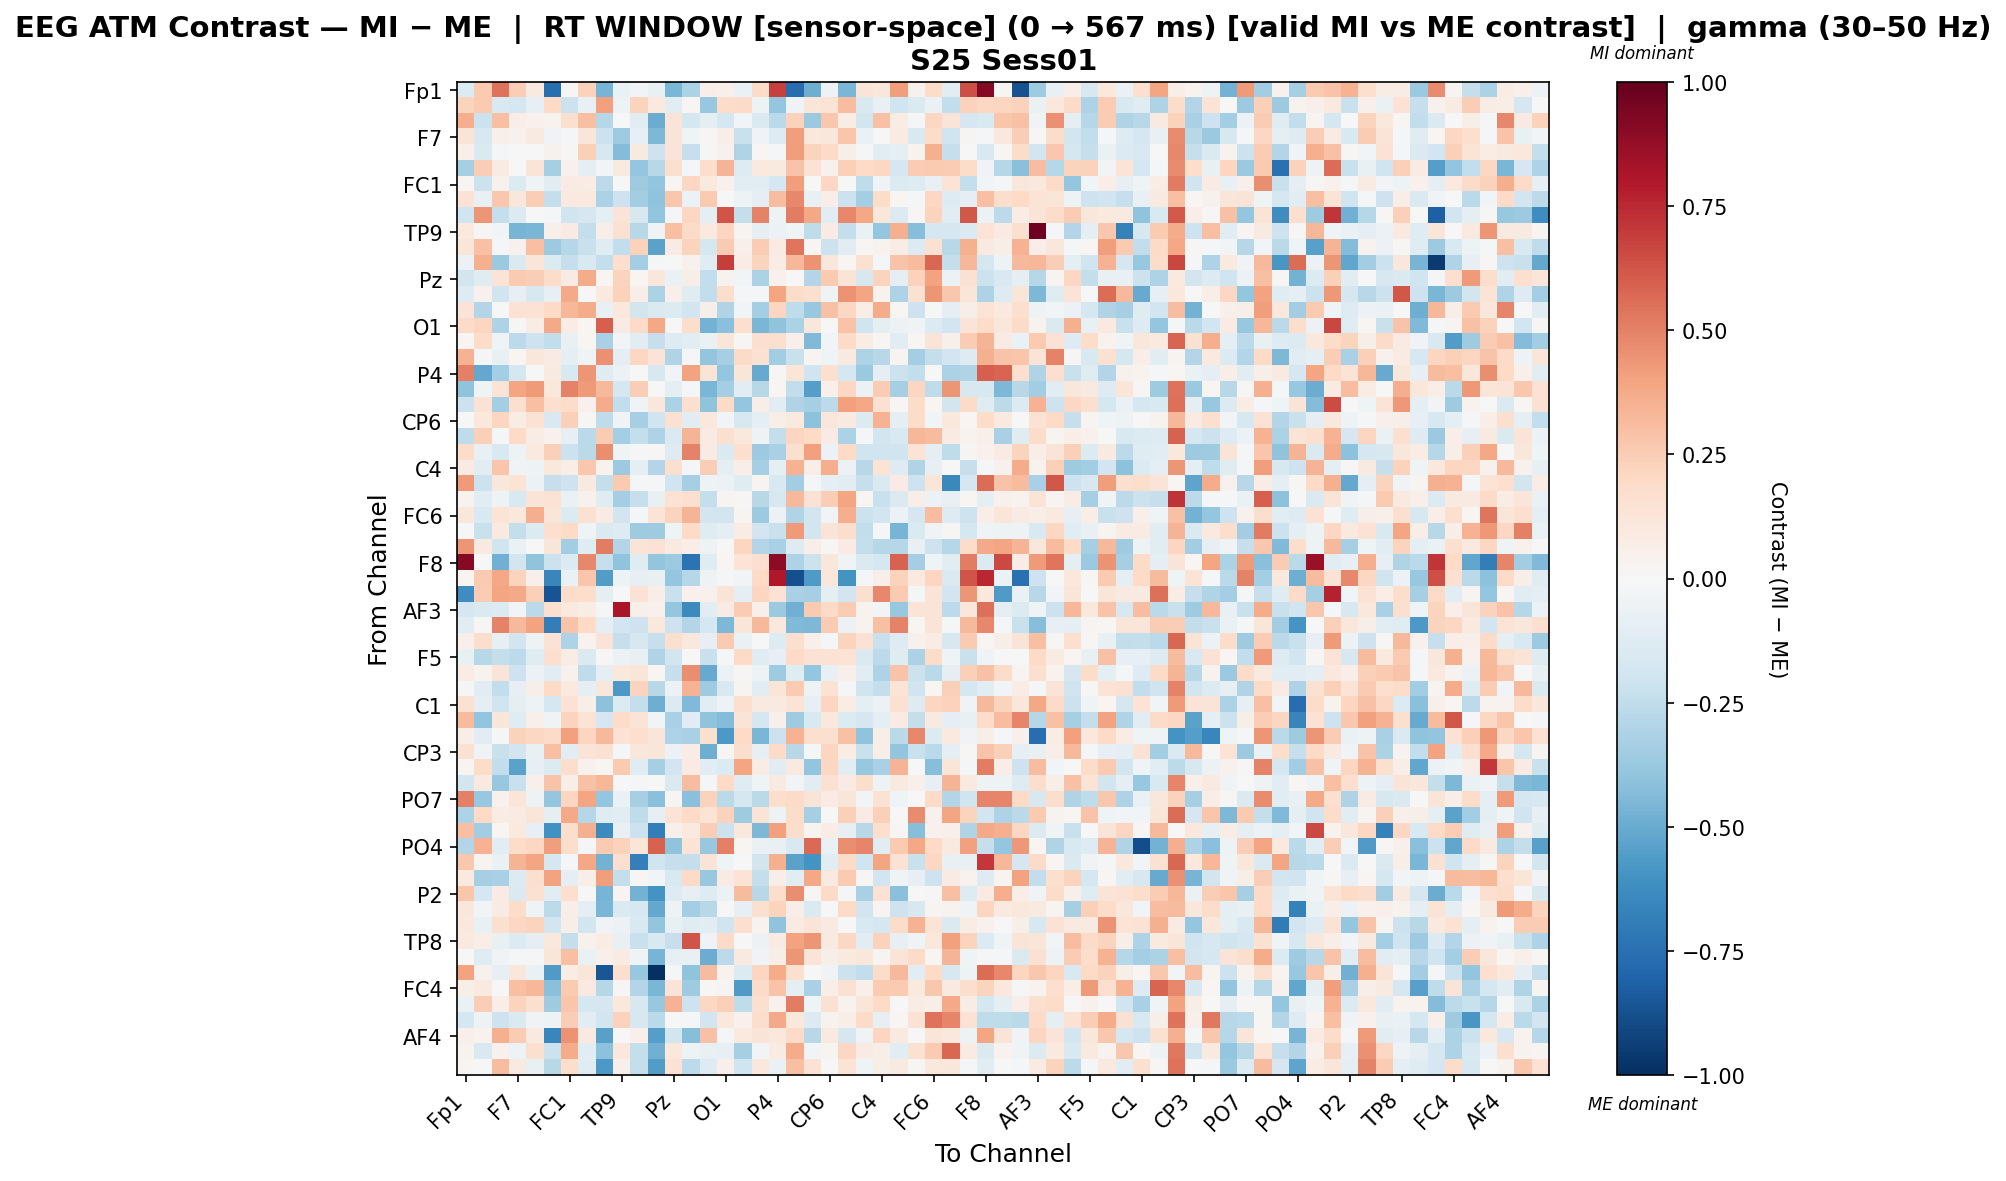

Source data for this figure (header and first rows):
, Fp1, Fz, F3, F7, FT9, FC5, FC1, C3, T7, TP9, CP5, CP1, Pz, P3, P7, O1, Oz, O2, P4, P8, TP10, CP6, CP2
Fp1, -0.135, 0.2627, 0.5412, 0.243, 0.09131, -0.7536, 0.01401, 0.2335, -0.4667, -0.06784, -0.029, -0.07337, -0.4573, -0.3147, 0.06642, 0.04692, -0.06724, 0.1911, 0.6847, -0.7618, -0.4886, -0.04931, -0.4555
Fz, 0.2259, 0.2649, -0.1533, -0.1687, -0.0823, 0.2023, -0.2182, -0.07337, 0.4067, -0.04999, 0.2253, 0.09799, -0.1164, 0.01034, -0.3784, 0.187, 0.1951, -0.05064, -0.3841, -0.03365, 0.1203, 0.1394, 0.3082
F3, 0.3623, -0.2134, 0.3018, 0.06999, 0.04215, 0.03865, 0.1588, 0.3033, -0.2852, -0.004036, -0.107, -0.4952, 0.1328, -0.179, -0.09718, -0.1721, -0.02929, -0.1406, -0.2724, 0.232, -0.3749, 0.2698, 0.07319
F7, 0.125, -0.1626, 0.04985, 0.04506, 0.09172, -0.03845, -0.01727, 0.1229, -0.2132, -0.3561, -0.08271, -0.4472, 0.1309, -0.04302, 0.009, 0.05603, -0.2237, -0.03278, -0.1284, 0.4153, 0.103, 0.1141, 0.2785
FT9, 0.05334, -0.1483, -0.01958, -0.005853, 0.001342, 0.04521, 0.00933, 0.2362, -0.1609, -0.4318, 0.09227, -0.2107, 0.1313, -0.229, 0.01106, 0.04091, -0.3011, 0.01812, -0.01143, 0.4145, 0.2191, 0.1878, 0.06238
FC5, -0.3325, 0.2449, 0.08447, -0.005738, 0.1319, -0.3359, 0.04067, -0.08657, -0.02696, 0.09712, -0.3857, -0.2749, 0.1617, -0.01397, 0.1792, 0.3383, -0.1319, 0.09766, 0.08892, 0.2872, 0.144, 0.0447, 0.2363
FC1, 0.01734, -0.2177, 0.04328, -0.1331, -0.04256, -0.1118, 0.07994, 0.0744, -0.2618, 0.002073, -0.3559, -0.3941, 0.01671, 0.2066, 0.1, 0.04316, -0.1152, -0.1114, -0.1747, 0.4211, -0.0006588, 0.2075, 0.004936
C3, 0.141, -0.07635, 0.2709, 0.1139, 0.2424, -0.2349, 0.09193, 0.09779, -0.3126, -0.2096, -0.3472, -0.4024, 0.272, -0.05906, 0.2584, 0.007072, -0.05021, -0.08812, 0.3089, 0.4778, -0.07113, 0.06509, -0.2124
T7, -0.2029, 0.4376, -0.2387, -0.1335, 0.002237, -0.01527, -0.2017, -0.166, -0.091, 0.1324, -0.1582, -0.3934, -0.01242, 0.2057, -0.1015, 0.6296, -0.2363, 0.4995, -0.04818, 0.5136, 0.3868, -0.1035, 0.4801
TP9, 0.09421, 0.009023, -0.0311, -0.4652, -0.4561, 0.04933, 0.08586, -0.2355, 0.06723, 0.1556, -0.2775, -0.03832, 0.2986, 0.1945, 0.09551, 0.2172, 0.02411, -0.09822, -0.05491, -0.04109, -0.2577, 0.08478, -0.2373
CP5, 0.1206, 0.2941, -0.009798, 0.04625, 0.3011, -0.367, -0.2875, -0.2226, -0.1177, -0.2494, 0.2337, -0.5387, 0.08408, 0.2213, -0.1728, 0.2609, 0.04706, 0.2509, 0.08341, 0.5348, 0.02044, -0.2166, -0.1113
CP1, -0.05534, 0.359, -0.3722, -0.1441, 0.1196, -0.1347, -0.2301, -0.1493, -0.2419, 0.1712, -0.3365, -0.02291, 0.003587, 0.03927, -0.1235, 0.6944, 0.07645, 0.2264, 0.07475, 0.3325, 0.4463, 0.1096, 0.01998
Pz, -0.1826, -0.1204, 0.1386, 0.2639, 0.25, 0.1867, 0.08501, 0.3695, 0.02064, 0.2191, 0.01761, 0.1106, -0.06488, 0.05917, -0.2491, 0.03567, -0.02943, -0.3178, 0.04315, 0.00251, -0.2959, 0.2635, 0.1293
P3, -0.1271, 0.04335, -0.1978, -0.07835, -0.1569, -0.08559, 0.3758, -0.002506, 0.1013, 0.2336, 0.06274, -0.3193, 0.05204, -0.1211, -0.2426, 0.1785, -0.02152, -0.01515, 0.3973, 0.1838, 0.1596, -0.04061, 0.4486
P7, 0.1262, -0.2892, 0.005146, 0.1417, 0.147, 0.1998, 0.3342, 0.3735, -0.07514, 0.1051, -0.1813, -0.1426, -0.1355, -0.1885, 0.06152, -0.2983, -0.02547, -0.3401, 0.2128, -0.2535, -0.3789, 0.2932, 0.2063
O1, 0.1887, 0.2168, -0.3058, 0.0125, 0.07128, 0.375, 0.07691, 0.01749, 0.5965, 0.08121, 0.1919, 0.3888, 0.0005944, 0.1727, -0.4739, -0.4166, 0.1687, -0.4589, -0.4041, -0.3167, 0.1128, 0.002129, 0.2885
Oz, 0.02284, 0.1803, -0.0397, -0.2629, -0.2039, -0.2487, -0.07235, 0.01834, -0.324, -0.02383, -0.1145, -0.227, -0.1257, -0.1037, -0.06504, 0.1244, 0.01454, 0.1678, 0.1649, 0.05063, -0.4377, -0.02703, 0.1919
O2, 0.3445, -0.008557, -0.07356, 0.01872, 0.1104, 0.08099, -0.09, -0.04571, 0.4555, -0.095, 0.2083, 0.1309, -0.3, -0.023, -0.3912, -0.332, 0.1934, 0.1549, -0.3448, -0.222, 0.02846, -0.04261, 0.08829
P4, 0.5029, -0.5152, -0.3392, -0.1796, 6.446517457684197e-05, 0.09015, -0.1553, 0.4419, -0.1199, -0.05821, 0.007648, -0.1567, -0.03048, 0.4047, 0.1397, -0.3841, 0.1226, -0.5007, 0.009265, 0.1237, -0.1963, 0.158, -0.1765
P8, -0.404, -0.04192, 0.137, 0.3976, 0.4253, 0.1041, 0.4982, 0.4269, 0.3229, -0.1769, 0.2452, 0.002177, -0.09729, -0.01419, -0.4573, -0.3417, -0.1088, -0.2791, 0.02325, -0.2434, -0.5475, 0.05283, 0.2086
TP10, -0.2166, 0.1407, -0.3362, 0.1695, 0.2998, 0.1685, 0.1829, 0.03944, 0.3704, -0.2496, -0.03869, 0.1149, -0.3143, 0.1611, -0.404, 0.1992, -0.3878, 0.06588, -0.102, -0.2985, -0.3287, -0.2588, 0.4108
CP6, 0.007412, 0.1025, 0.2159, 0.07043, 0.1457, -0.1546, 0.2378, 0.01, -0.2522, -0.03643, -0.3356, -0.2016, 0.1501, -0.1065, 0.1092, -0.03022, -0.1636, -0.09613, 0.05976, 0.09895, -0.4131, 0.1138, 0.09326
CP2, -0.2522, 0.235, -0.01426, 0.2013, 0.07757, 0.04116, -0.07834, -0.2665, 0.2559, -0.3361, -0.2385, -0.3075, -0.146, 0.336, 0.08234, 0.1577, 0.1063, -0.04861, -0.2386, 0.2138, 0.1972, 0.07993, -0.3173
Cz, 0.1843, -0.07233, -0.155, -0.04769, 0.0985, 0.2408, -0.2131, -0.2712, 0.462, -0.04604, -0.01314, 0.01211, -0.1261, 0.4939, 0.07874, -0.1432, 0.1655, -0.3633, -0.3268, 0.1633, 0.4118, -0.05988, 0.1982
C4, 0.07874, -0.1083, 0.2771, -0.0379, -0.04823, 0.104, 0.06463, 0.2675, 0.03284, -0.3609, -0.09252, -0.2911, 0.1638, -0.02092, 0.2467, -0.08619, 0.06989, -0.3316, -0.1005, 0.3493, 0.06486, 0.3647, -0.05541
T8, 0.4219, -0.2138, 0.1161, 0.1335, -0.06235, -0.2336, -0.2096, 0.08782, -0.237, 0.2589, -0.01806, -0.01367, -0.197, -0.3291, -0.0478, -0.06013, -0.1238, 0.02444, -0.1549, -0.346, -0.01795, -0.09823, -0.1146
FT10, 0.03491, -0.1143, -0.04796, -0.1539, 0.1325, 0.145, -0.0636, 0.0444, -0.1233, -0.3375, -0.2269, -0.07604, 0.145, 0.1689, -0.24, 0.02644, 0.01414, -0.2735, -0.1566, 0.3249, 0.1482, 0.2488, 0.3954
FC6, 0.111, -0.1525, 0.1381, 0.1042, 0.3642, 0.1189, -0.1366, 0.1537, 0.0833, -0.1868, -0.01046, 0.1368, 0.225, 0.3375, -0.185, -0.1854, 0.02693, -0.3613, -0.05628, -0.3037, -0.1835, -0.0249, 0.3602
FC2, -0.002994, -0.2216, 0.09748, -0.2401, -0.1352, 0.1674, 0.1994, -0.04143, -0.1418, -0.1304, -0.3572, -0.3542, -0.0459, 0.1992, -0.1207, -0.09734, 0.07107, -0.1903, -0.2264, 0.4274, -0.1925, 0.1255, 0.1785
F4, 0.4379, 0.09167, -0.1975, -0.06575, -0.00664, 0.1226, -0.3452, -0.1207, 0.5104, -0.2956, 0.1272, 0.1464, 0.09035, 0.06825, -0.04956, 0.006605, 0.218, -0.2908, -0.3277, -0.1275, 0.06839, 0.01529, 0.0825
F8, 0.9125, 0.005106, -0.477, -0.1873, -0.3991, -0.2146, -0.1358, 0.4792, -0.2327, -0.3994, -0.1242, -0.3943, -0.3601, -0.7372, -0.1192, 0.01925, 0.1371, 0.165, 0.8936, -0.3093, -0.2186, 0.1158, -0.03264
Fp2, 0.01607, 0.258, 0.3904, 0.2196, 0.05266, -0.656, -0.06738, 0.2784, -0.5561, -0.05161, -0.08192, -0.07352, -0.3835, -0.2881, -0.0515, -0.01046, -0.02521, 0.1961, 0.8015, -0.8759, -0.5664, 0.1165, -0.5963
AF7, -0.623, 0.2555, 0.3938, 0.3783, 0.2353, -0.8643, 0.1822, 0.1724, -0.1011, -0.005757, 0.1415, 0.06329, -0.2245, 0.0464, 0.04407, 0.1291, -0.09734, 0.2154, 0.1443, -0.3215, -0.3328, -0.08748, -0.1895
AF3, -0.1697, -0.1407, -0.1401, -0.02693, -0.2669, 0.171, 0.09754, 0.07092, -0.0112, 0.8132, 0.05099, 0.04212, -0.3892, -0.6401, -0.1114, 0.08302, 0.257, 0.05008, -0.3678, -0.4774, 0.2656, 0.2021, 0.2511
AFz, -0.1023, 0.01176, 0.4999, 0.322, 0.4044, -0.6915, 0.2838, 0.2021, -0.09143, -0.1931, -0.2062, 0.1048, -0.2081, -0.2949, -0.1782, -0.4529, 0.1227, 0.3254, 0.1087, -0.4424, -0.4487, 0.2556, -0.06034
F1, 0.04868, 0.1764, -0.08468, -0.1845, -0.05365, 0.1412, -0.305, 0.03485, 0.1311, -0.2324, -0.1626, -0.2267, 0.1645, 0.1033, -0.08531, 0.2616, -0.06791, -0.002836, -0.1266, 0.1563, 0.04809, -0.01097, 0.2247
F5, -0.07146, -0.275, -0.2393, -0.264, -0.1225, 0.1702, 0.07168, -0.1451, 0.01292, -0.0579, -0.07764, -0.3006, -0.1818, 0.00319, -0.2232, -0.01876, 0.202, -0.1233, -0.07832, 0.1991, 0.1413, 0.1449, 0.1345
FT7, 0.07107, 0.0383, 0.1328, -0.2096, -0.0577, -0.1055, 0.03969, -0.2531, -0.0923, 0.1057, 0.1207, 0.0203, -0.2335, 0.4643, -0.5019, -0.05955, 0.01095, -0.047, -0.3534, -0.1221, -0.3867, -0.07221, 0.04843
FC3, -0.01722, -0.1145, -0.2467, -0.08485, 0.05472, 0.1972, 0.1001, -0.08841, 0.1104, -0.575, 0.2238, -0.2775, -0.06178, 0.3514, -0.3559, -0.1505, 0.03033, -0.1083, 0.1177, 0.2645, -0.05243, 0.1443, -0.02013
C1, 0.1499, -0.09315, -0.1971, -0.0874, -0.05098, -0.1768, 0.1473, 0.05813, -0.4132, -0.1372, -0.2373, -0.4899, -0.1346, -0.4437, -0.1056, -0.05329, 0.1703, 0.08877, 0.09128, 0.1377, -0.08139, 0.2186, 0.07119
C5, 0.3148, -0.3909, 0.1194, -0.1175, 0.05001, -0.03224, 0.2191, 0.1359, -0.1648, 0.187, 0.1364, -0.03101, -0.322, -0.1055, -0.4057, -0.4312, 0.1316, -0.1783, 0.05277, -0.3586, -0.1502, 0.1072, -0.1347
TP7, 0.06516, -0.1141, -0.01772, 0.2267, 0.2109, 0.1897, 0.4117, 0.2169, 0.3227, 0.1427, 0.1698, 0.124, -0.3073, -0.3266, 0.1617, -0.5718, 0.2009, -0.4609, -0.2125, 0.3464, 0.1611, 0.159, 0.2934
CP3, 0.149, -0.03729, -0.2246, -0.1809, -0.07312, 0.2979, -0.1065, 0.1304, 0.1524, -0.01227, 0.1099, 0.1236, -0.05917, 0.07741, -0.4914, 0.01486, 0.1764, -0.08221, 0.1923, -0.2811, -0.01909, 0.2182, 0.07449
P1, 0.02541, 0.1821, -0.2467, -0.534, -0.08349, -0.1405, 0.1777, 0.04252, 0.02183, 0.2599, -0.1247, -0.3343, -0.1904, 0.07894, -0.1046, -0.1333, 0.3918, 0.07052, -0.1166, 0.08956, -0.3931, 0.2091, -0.1154
P5, -0.1797, 0.09236, -0.3781, -0.2209, 0.04786, 0.2828, 0.06018, 0.2968, 0.3309, -0.001158, -0.01734, -0.003447, -0.1476, 0.3078, -0.01458, 0.1991, -0.1178, -0.03968, 0.09285, -0.02498, -0.1123, 0.15, 0.07994
PO7, 0.505, -0.3807, 0.04172, 0.1214, -0.05301, -0.3834, 0.2168, 0.3975, -0.3876, -0.06698, -0.3355, -0.4177, 0.01095, -0.4217, 0.2321, -0.2727, -0.1656, -0.2675, 0.1723, 0.1882, 0.1317, 0.0846, 0.1224
PO3, -0.3081, 0.1992, 0.07721, 0.0793, 0.1193, -0.1013, 0.3796, -0.2853, -0.1201, -0.1108, -0.257, -0.08005, 0.1394, 0.201, 0.1389, 0.2292, -0.3528, 0.1281, -0.04938, 0.1835, -0.3335, 0.001523, 0.2348
POz, 0.3008, -0.3516, 0.01717, 0.1008, -0.08294, -0.6042, 0.1722, 0.3533, -0.6385, -0.07074, -0.2139, -0.6925, 0.04979, 0.09394, 0.2429, -0.2187, 0.1087, -0.4508, 0.408, 0.1779, 0.02392, 0.07396, -0.08167
PO4, -0.2946, 0.3446, -0.1131, 0.1811, 0.2067, 0.4155, 0.1743, -0.0147, 0.2613, 0.2325, 0.1184, 0.5912, -0.4023, 0.1348, -0.3753, 0.5049, 0.01628, -0.06669, -0.0778, -0.1554, 0.567, -0.06334, 0.4665
PO8, 0.2664, 0.02687, -0.06989, 0.3368, 0.3922, -0.1789, -0.01736, 0.3847, -0.4758, 0.1665, -0.6821, -0.2011, -0.2304, -0.2383, 0.1275, -0.04565, 0.00546, -0.1853, 0.353, -0.5333, -0.5978, -0.1031, 0.1899
P6, 0.0971, -0.3309, -0.3255, -0.1364, 0.1567, 0.4027, -0.08598, 0.05782, 0.4144, -0.2417, 0.0111, -0.03021, -0.1504, 0.2017, -0.3771, 0.08438, 0.1388, -0.2409, 0.05666, -0.1102, 0.3878, 0.0977, 0.2596
P2, 0.2746, -0.1719, 0.08516, -0.1426, 0.1549, -0.1057, 0.166, 0.007643, -0.4672, 0.02981, -0.4705, -0.5945, -0.1303, -0.08264, -0.1261, -0.06001, 0.314, -0.2772, 0.1781, 0.464, 0.008725, 0.1928, -0.01102
CPz, 0.1118, -0.02453, 0.08475, 0.1827, -0.04299, -0.258, 0.05957, -0.08601, -0.4592, -0.1439, -0.1573, -0.5105, -0.0522, -0.3401, -0.2753, -0.003917, -0.07938, 0.1603, 0.2189, 0.06013, -0.1431, 0.001877, 0.1973
CP4, 0.1053, -0.0759, 0.1636, 0.2048, 0.2233, -0.1914, 0.06209, -0.1868, -0.033, -0.05779, -0.1538, -0.3925, -0.07637, -0.1226, -0.116, -0.1978, 0.1712, 0.03373, -0.406, 0.08503, 0.1317, 0.08985, -0.0004669
TP8, 0.08833, 0.06289, -0.07221, -0.1353, -0.0901, 0.1064, -0.2399, 0.03919, 0.07324, -0.07605, -0.2235, -0.1515, -0.2303, 0.6302, -0.03519, 0.1902, 0.004916, -0.05846, 0.0807, 0.399, 0.4447, 0.08759, 0.204
C6, 0.006598, -0.1234, -0.04649, -0.008959, -0.01471, 0.1221, 0.2971, -0.06393, 0.05325, 0.07986, -0.04213, -0.4671, -0.07961, -0.07668, -0.4937, -0.2585, 0.09301, -0.03405, 0.05745, 0.4431, 0.1272, 0.05703, 0.096
C2, 0.4004, 0.04302, -0.08023, 0.1152, -0.06581, -0.5679, 0.07132, 0.1191, -0.8545, 0.1677, -0.3764, -1.0, -0.009149, -0.4039, 0.3193, 0.03555, -0.1369, 0.2136, 0.3727, 0.1626, 0.004969, -0.03159, -0.2154
FC4, 0.05914, 0.1011, 0.006227, 0.3035, 0.3309, -0.4187, 0.2616, 0.09245, -0.2873, 0.01085, -0.294, -0.4578, 0.1327, -0.352, 0.01066, 0.03019, -0.5626, 0.1882, 0.2874, -0.09972, -0.3224, 0.06965, 0.1488
FT8, -0.06571, 0.2481, 0.06624, 0.2265, 0.1581, -0.3585, 0.2738, -0.174, -0.1677, 0.106, -0.1589, -0.3757, 0.3447, -0.205, 0.2093, 0.2367, -0.2521, 0.1593, 0.04338, 0.5128, -0.04357, 0.1542, 0.03436
F6, -0.1749, -0.05235, -0.2063, -0.1431, -0.03398, -0.05179, 0.2494, -0.113, -0.18, 0.2274, -0.1576, -0.2726, -0.002776, -0.02127, -0.1935, 0.1053, 0.04504, 0.1746, 0.3778, 0.1077, -0.1387, 0.03226, 0.06969
... 3 more rows
